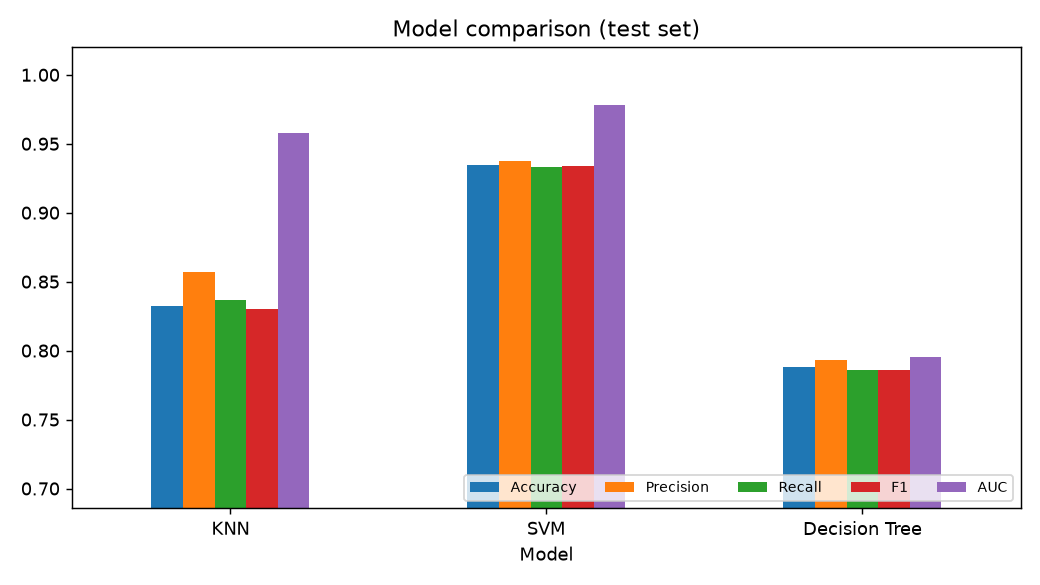

Source data for this figure (header and first rows):
Model, Best params, CV F1 (mean), CV F1 (std), Accuracy, Precision, Recall, F1, AUC, Train time (s), Predict ms/img
KNN, {"n_neighbors": 5, "p": 1, "weights": "u…, 0.8303, 0.028, 0.8321, 0.8572, 0.837, 0.8303, 0.9581, 21.95, 0.9539
SVM, {"C": 10, "gamma": "scale", "kernel": "r…, 0.9061, 0.0291, 0.9343, 0.9376, 0.9329, 0.934, 0.9782, 1.923, 0.1406
Decision Tree, {"criterion": "entropy", "max_depth": 8,…, 0.8005, 0.0476, 0.7883, 0.7935, 0.7856, 0.7861, 0.7956, 2.151, 0.0103
